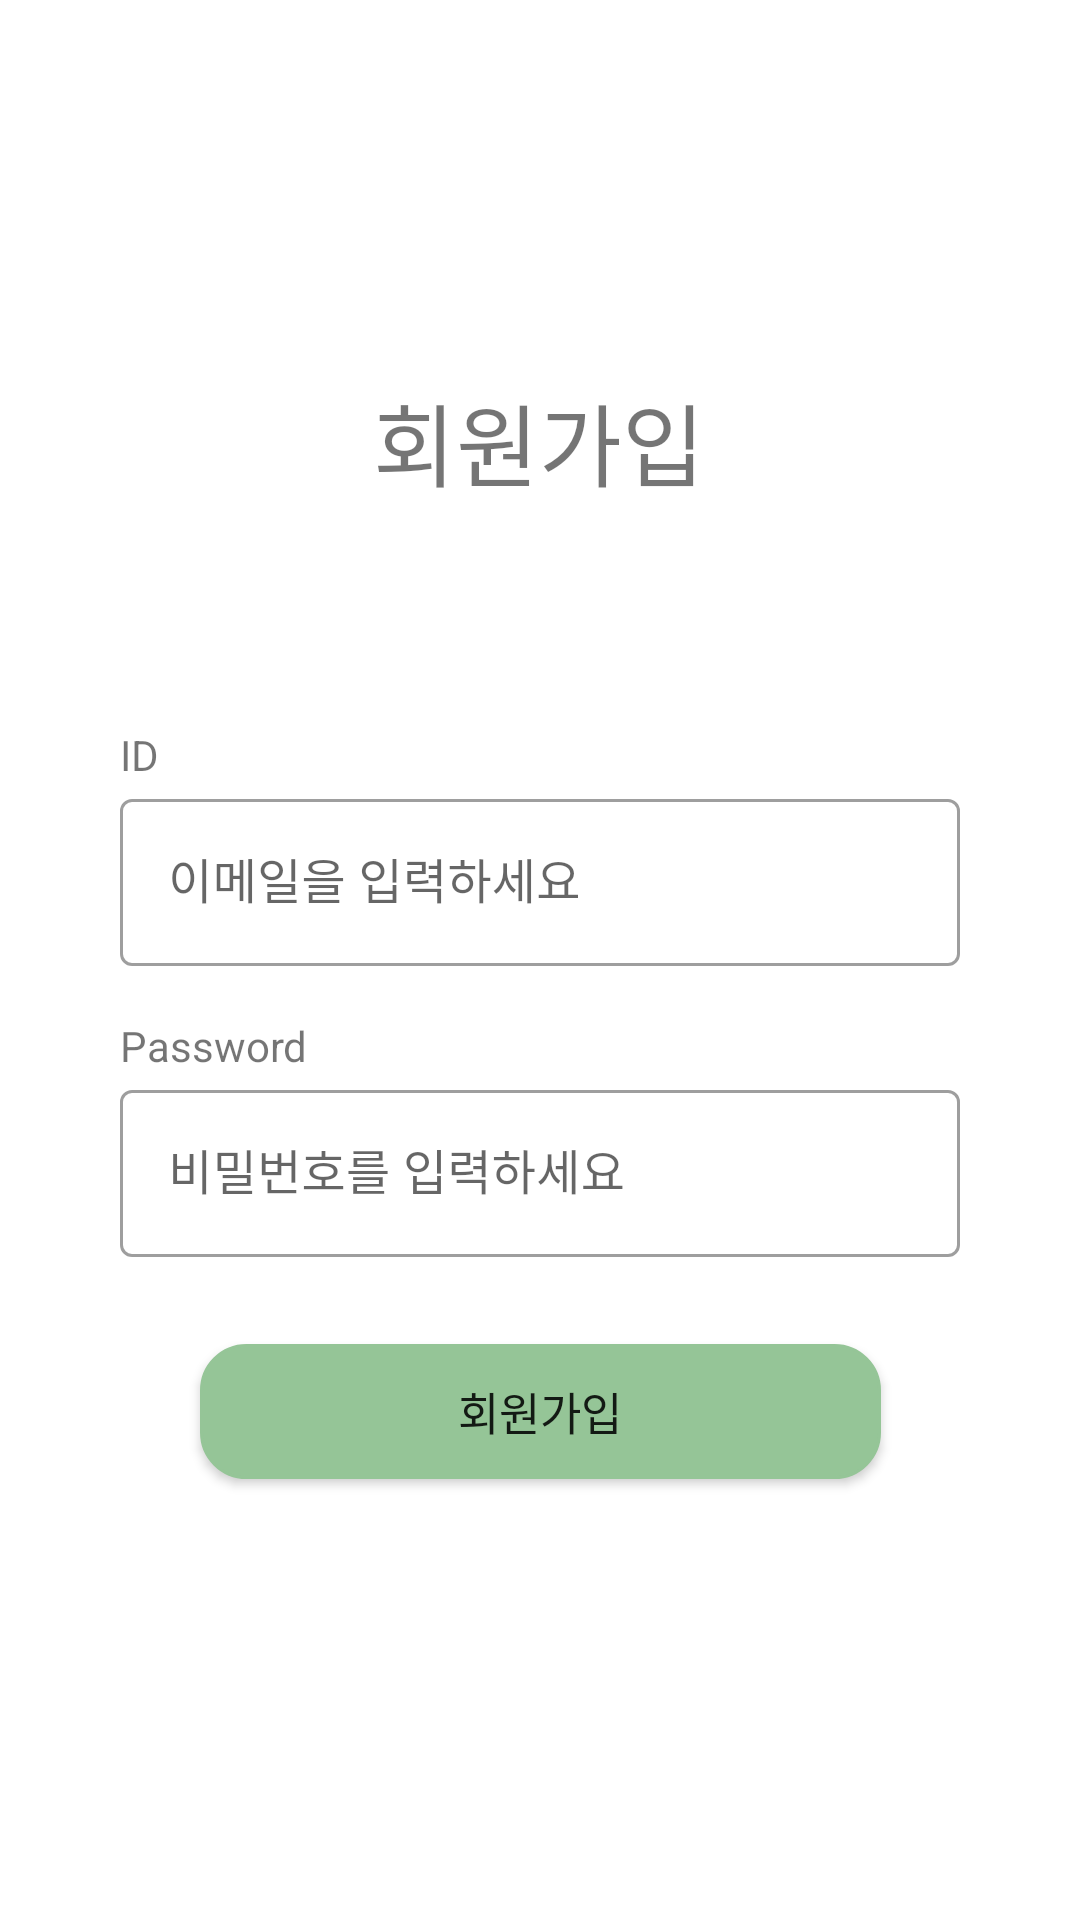

This screen was rendered from an Android layout file. Write that file and the resources it references.
<!-- AndroidManifest.xml: application theme Theme.Avocado -->
<!-- res/layout/activity_register.xml -->
<?xml version="1.0" encoding="utf-8"?>
<androidx.constraintlayout.widget.ConstraintLayout xmlns:android="http://schemas.android.com/apk/res/android"
    xmlns:app="http://schemas.android.com/apk/res-auto"
    xmlns:tools="http://schemas.android.com/tools"
    android:layout_width="match_parent"
    android:layout_height="match_parent"
    tools:context=".RegisterActivity">

    <TextView
        android:id="@+id/textView5"
        android:layout_width="wrap_content"
        android:layout_height="wrap_content"
        android:layout_marginTop="242dp"
        android:text="ID"
        app:fontFamily="@font/jalnan"
        app:layout_constraintStart_toStartOf="@+id/textInputLayout4"
        app:layout_constraintTop_toTopOf="parent" />

    <TextView
        android:id="@+id/textView3"
        android:layout_width="wrap_content"
        android:layout_height="wrap_content"
        android:layout_marginTop="125dp"
        android:text="회원가입"
        android:textSize="30dp"
        app:fontFamily="@font/jalnan"
        app:layout_constraintEnd_toEndOf="parent"
        app:layout_constraintHorizontal_bias="0.498"
        app:layout_constraintStart_toStartOf="parent"
        app:layout_constraintTop_toTopOf="parent" />

    <com.google.android.material.textfield.TextInputLayout
        android:id="@+id/textInputLayout4"
        style="@style/Widget.MaterialComponents.TextInputLayout.OutlinedBox"
        android:layout_width="0dp"
        android:layout_height="wrap_content"
        android:layout_marginStart="40dp"
        android:layout_marginEnd="40dp"
        android:hint="이메일을 입력하세요"
        app:layout_constraintEnd_toEndOf="parent"
        app:layout_constraintStart_toStartOf="parent"
        app:layout_constraintTop_toBottomOf="@+id/textView5">

        <com.google.android.material.textfield.TextInputEditText
            android:id="@+id/et_email"
            android:layout_width="match_parent"
            android:layout_height="wrap_content" />

    </com.google.android.material.textfield.TextInputLayout>

    <TextView
        android:id="@+id/textView6"
        android:layout_width="wrap_content"
        android:layout_height="wrap_content"
        android:layout_marginTop="17dp"
        android:text="Password"
        app:fontFamily="@font/jalnan"
        app:layout_constraintStart_toStartOf="@+id/textInputLayout3"
        app:layout_constraintTop_toBottomOf="@+id/textInputLayout4" />

    <com.google.android.material.textfield.TextInputLayout
        android:id="@+id/textInputLayout3"
        style="@style/Widget.MaterialComponents.TextInputLayout.OutlinedBox"
        android:layout_width="0dp"
        android:layout_height="wrap_content"
        android:layout_marginStart="40dp"
        android:layout_marginEnd="40dp"
        android:hint="비밀번호를 입력하세요"
        app:layout_constraintEnd_toEndOf="parent"
        app:layout_constraintStart_toStartOf="parent"
        app:layout_constraintTop_toBottomOf="@+id/textView6">

        <com.google.android.material.textfield.TextInputEditText
            android:id="@+id/et_pwd"
            android:layout_width="match_parent"
            android:layout_height="wrap_content"
            android:inputType="textPassword" />
    </com.google.android.material.textfield.TextInputLayout>

    <Button
        android:id="@+id/register"
        android:layout_width="227dp"
        android:layout_height="45dp"
        android:layout_marginTop="29dp"
        android:background="@drawable/login__btn"
        android:text="회원가입"
        android:textSize="15sp"
        app:backgroundTint="#95C597"
        app:layout_constraintEnd_toEndOf="parent"
        app:layout_constraintStart_toStartOf="parent"
        app:layout_constraintTop_toBottomOf="@+id/textInputLayout3" />

</androidx.constraintlayout.widget.ConstraintLayout>
<!-- resources referenced by this layout -->
<resources>
  <!-- drawable login__btn (drawable-v24) -->
  <?xml version="1.0" encoding="utf-8"?>
  
  <shape xmlns:android="http://schemas.android.com/apk/res/android"
      android:shape="rectangle" >
  
      <corners
          android:radius="15dp"
          />
      <gradient
          android:angle="135"
          android:centerX="100%"
          android:centerColor="#E5F4E9"
          android:startColor="#9AD1A6"
          android:endColor="#FFFFFF"
          android:type="linear"
          />
      <padding
          android:left="0dp"
          android:top="0dp"
          android:right="0dp"
          android:bottom="0dp"
          />
      <size
          android:width="249dp"
          android:height="45dp"
          />
      <stroke
          android:width="1dp"
          android:color="#0E7532"
          />
  </shape>
  <style name="Theme.Avocado" parent="Theme.MaterialComponents.DayNight.DarkActionBar">
          
          <item name="colorPrimary">@color/purple_500</item>
          <item name="colorPrimaryVariant">@color/purple_700</item>
          <item name="colorOnPrimary">@color/white</item>
          
          <item name="colorSecondary">@color/teal_200</item>
          <item name="colorSecondaryVariant">@color/teal_700</item>
          <item name="colorOnSecondary">@color/black</item>
          
          <item name="android:statusBarColor" tools:targetApi="l">?attr/colorPrimaryVariant</item>
          
      </style>
  <color name="purple_500">#9BBD74</color>
  <color name="purple_700">#7BA07C</color>
  <color name="white">#FFFFFFFF</color>
  <color name="teal_200">#DDD37C</color>
  <color name="teal_700">#D1B68D</color>
  <color name="black">#FF000000</color>
</resources>
